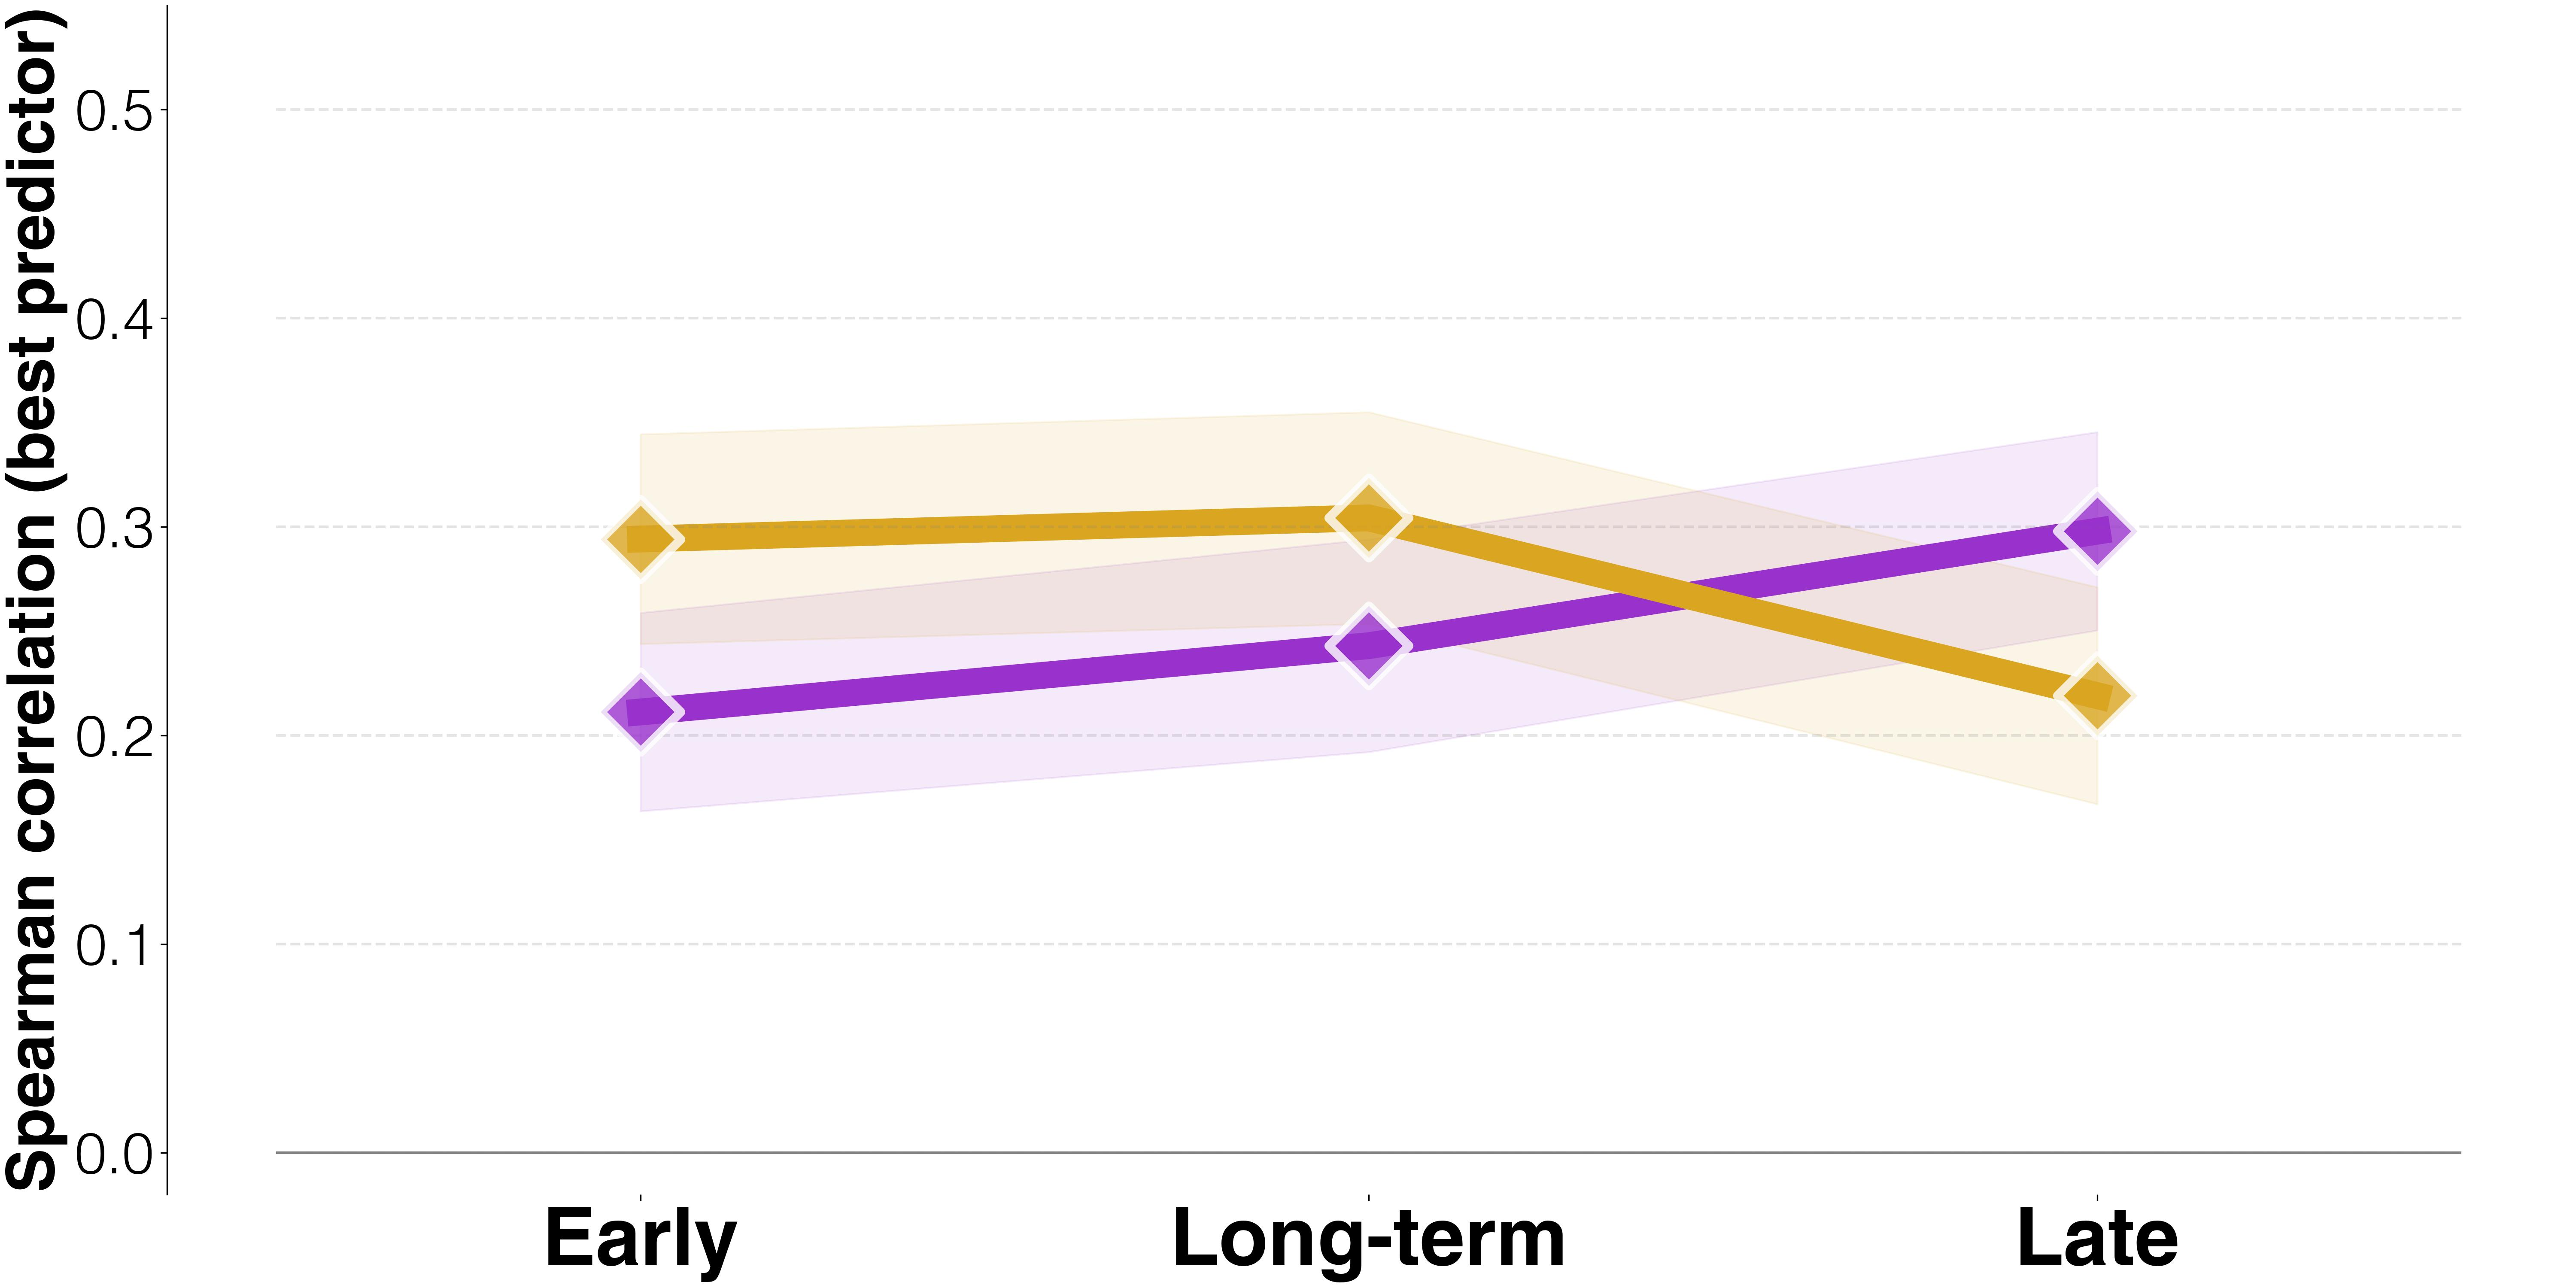

Values plotted in this chart, from the file beside it:
func_neuro_pred	func_neuro_pred_avg	func_neuro_pred_std	trad_pred	trad_pred_avg	trad_pred_std	raw_p	
connectivity T2	0.2113	0.0475	lesions	0.2942	0.0503	0.2318	
activations T3	0.2431	0.0509	T2	0.3043	0.0507	0.3858	
activations T3	0.298	0.0475	T1	0.2191	0.052	0.2596	
